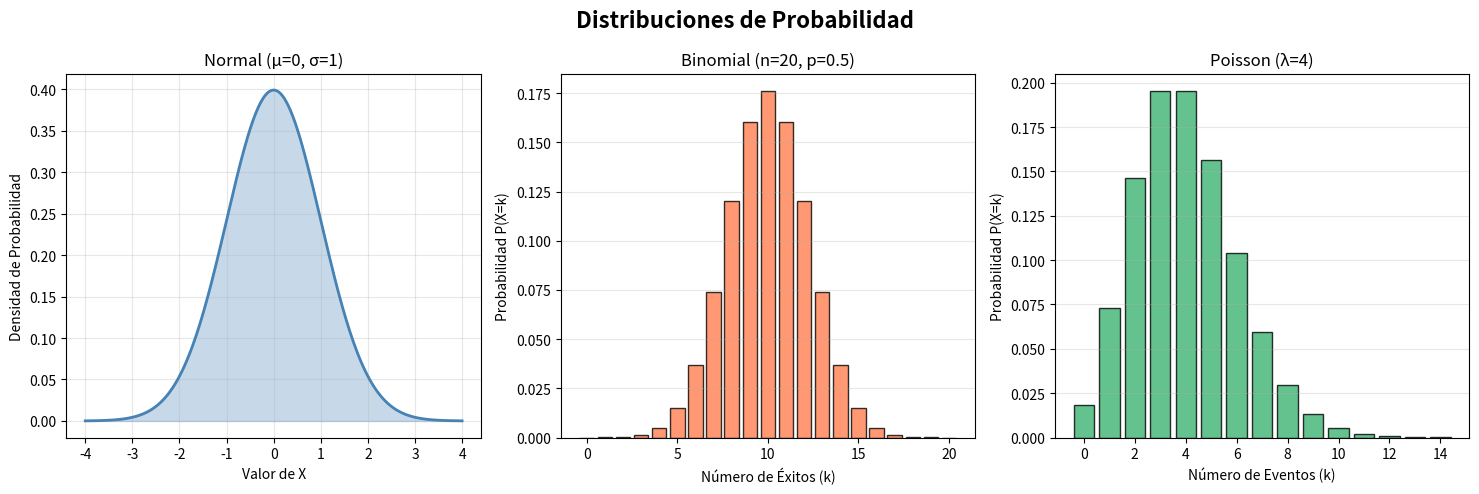

This figure's Python source:
#47
#Distribucion de probabilidad

import numpy as np                        # Librería para operaciones numéricas
import matplotlib.pyplot as plt           # Librería para graficar
from scipy import stats                   # Módulo estadístico de SciPy

# DISTRIBUCIÓN NORMAL (Gaussiana)
media = 0                                 # Centro de la campana (μ)
desviacion = 1                            # Qué tan dispersos están los datos (σ)

x = np.linspace(-4, 4, 300)              # 300 valores del eje X entre -4 y 4

pdf_normal = stats.norm.pdf(x, media, desviacion)  # Calcula la densidad de probabilidad en cada punto X


#  DISTRIBUCIÓN BINOMIAL

n = 20                                    # Número de ensayos (ej: lanzar una moneda 20 veces)
p = 0.5                                   # Probabilidad de éxito en cada ensayo (50%)

k = np.arange(0, n + 1)                  # Posibles valores: 0, 1, 2, ..., 20 éxitos

pmf_binomial = stats.binom.pmf(k, n, p)  # Probabilidad de obtener exactamente k éxitos

#  DISTRIBUCIÓN POISSON
lam = 4                                   # Promedio de eventos por intervalo (λ = lambda)

k_poisson = np.arange(0, 15)             # Rango de valores posibles: 0 a 14 eventos

pmf_poisson = stats.poisson.pmf(k_poisson, lam)  # Probabilidad de que ocurran exactamente k eventos

# GRAFICACIÓN
fig, axes = plt.subplots(1, 3, figsize=(15, 5))   # Crea 3 gráficas lado a lado

fig.suptitle("Distribuciones de Probabilidad", fontsize=16, fontweight='bold')  # Título general

# --- Gráfica 1: Normal ---
axes[0].plot(x, pdf_normal, color='steelblue', linewidth=2)   # Dibuja la curva normal
axes[0].fill_between(x, pdf_normal, alpha=0.3, color='steelblue')  # Rellena el área bajo la curva
axes[0].set_title("Normal (μ=0, σ=1)")       # Título de la gráfica
axes[0].set_xlabel("Valor de X")             # Etiqueta del eje horizontal
axes[0].set_ylabel("Densidad de Probabilidad")  # Etiqueta del eje vertical
axes[0].grid(True, alpha=0.3)                # Cuadrícula semitransparente

# Gráfica 2: Binomial 
axes[1].bar(k, pmf_binomial, color='coral', edgecolor='black', alpha=0.8)  # Barras de probabilidad
axes[1].set_title(f"Binomial (n={n}, p={p})")   # Título con parámetros
axes[1].set_xlabel("Número de Éxitos (k)")      # Etiqueta eje X
axes[1].set_ylabel("Probabilidad P(X=k)")        # Etiqueta eje Y
axes[1].grid(True, alpha=0.3, axis='y')          # Cuadrícula solo en eje Y

#  Gráfica 3: Poisson
axes[2].bar(k_poisson, pmf_poisson, color='mediumseagreen', edgecolor='black', alpha=0.8)  # Barras
axes[2].set_title(f"Poisson (λ={lam})")     # Título con lambda
axes[2].set_xlabel("Número de Eventos (k)") # Etiqueta eje X
axes[2].set_ylabel("Probabilidad P(X=k)")   # Etiqueta eje Y
axes[2].grid(True, alpha=0.3, axis='y')     # Cuadrícula solo en eje Y

plt.tight_layout()                           # Ajusta el espaciado para que no se encimen
plt.savefig("distribucion_probabilidad.png", dpi=150, bbox_inches='tight')  # Guarda la imagen
plt.show()                                   # Muestra la gráfica en pantalla


# CÁLCULOS EXTRA: valores estadísticos clave
print("=" * 45)
print("   ESTADÍSTICAS POR DISTRIBUCIÓN")
print("=" * 45)

# Normal
print("\n📊 DISTRIBUCIÓN NORMAL:")
print(f"  Media:            {media}")                      # Valor esperado
print(f"  Desv. Estándar:   {desviacion}")                 # Dispersión
print(f"  P(-1 < X < 1):    {stats.norm.cdf(1) - stats.norm.cdf(-1):.4f}")  # Regla 68%

# Binomial
media_bin = n * p                          # Fórmula: E[X] = n * p
varianza_bin = n * p * (1 - p)            # Fórmula: Var[X] = n * p * (1-p)
print("\n DISTRIBUCIÓN BINOMIAL:")
print(f"  Media:            {media_bin}")
print(f"  Varianza:         {varianza_bin}")
print(f"  P(X = 10):        {stats.binom.pmf(10, n, p):.4f}")  # Probabilidad exacta de 10 éxitos
print(f"  P(X <= 10):       {stats.binom.cdf(10, n, p):.4f}")  # Probabilidad acumulada hasta 10

# Poisson
print("\n📊 DISTRIBUCIÓN POISSON:")
print(f"  Lambda (λ):       {lam}")                        # Media e igual a la varianza
print(f"  P(X = 4):         {stats.poisson.pmf(4, lam):.4f}")   # Prob. de exactamente 4 eventos
print(f"  P(X <= 4):        {stats.poisson.cdf(4, lam):.4f}")   # Prob. acumulada hasta 4 eventos
print("=" * 45)
